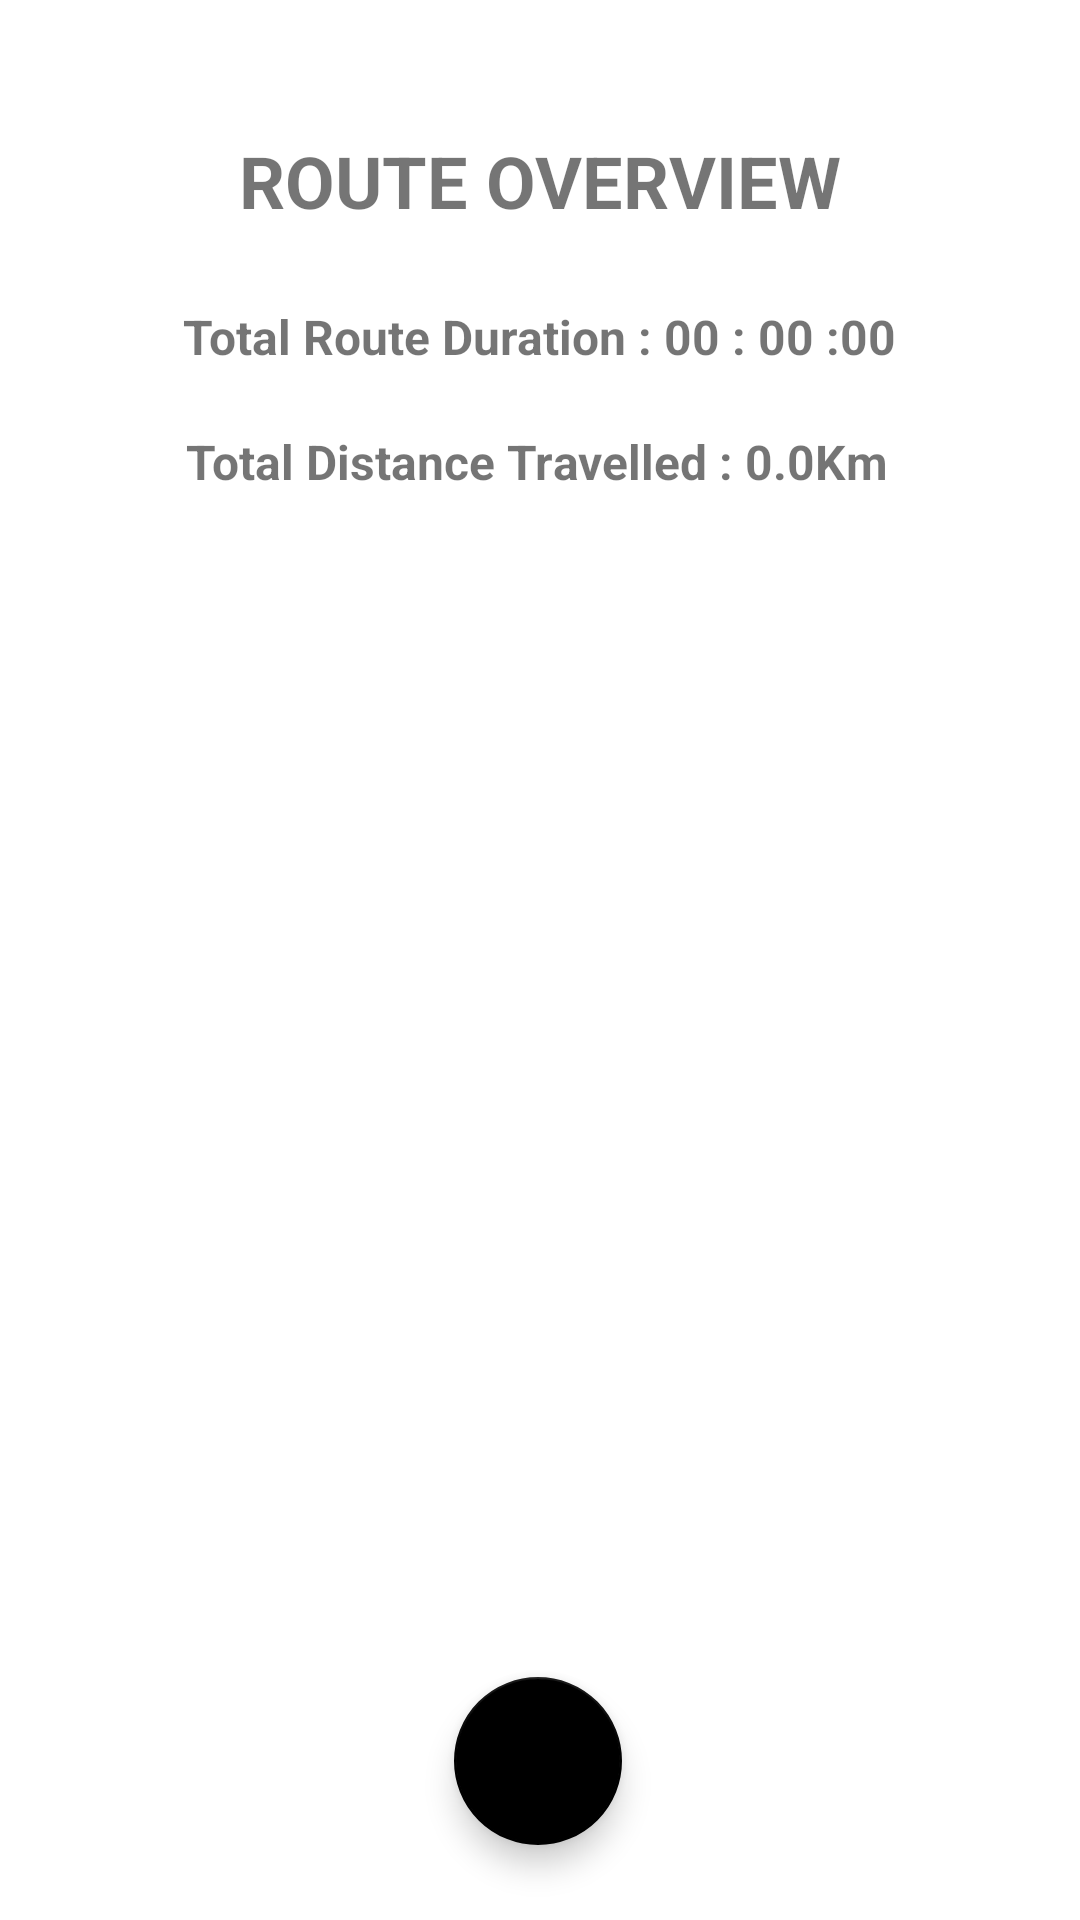

Produce the Android XML layout that renders to this screen, including the resource entries it uses.
<!-- AndroidManifest.xml: application theme Theme.HikingApp -->
<!-- res/layout/activity_route_overview.xml -->
<?xml version="1.0" encoding="utf-8"?>
<androidx.constraintlayout.widget.ConstraintLayout xmlns:android="http://schemas.android.com/apk/res/android"
    xmlns:app="http://schemas.android.com/apk/res-auto"
    xmlns:tools="http://schemas.android.com/tools"
    android:layout_width="match_parent"
    android:layout_height="match_parent"
    android:backgroundTintMode="add"
    tools:context=".RouteOverviewActvitiy">

    <TextView
        android:id="@+id/tv_OverviewtitleId"
        android:layout_width="wrap_content"
        android:layout_height="wrap_content"
        android:layout_marginTop="44dp"
        android:text="@string/route_overview"
        android:textSize="24sp"
        android:textStyle="bold"
        app:layout_constraintEnd_toEndOf="parent"
        app:layout_constraintStart_toStartOf="parent"
        app:layout_constraintTop_toTopOf="parent" />

    <TextView
        android:id="@+id/tv_TotalTime"
        android:layout_width="wrap_content"
        android:layout_height="wrap_content"
        android:layout_marginTop="25dp"
        android:text="@string/total_route_duration_00_00_00"
        android:textSize="16sp"
        android:textStyle="bold"
        app:layout_constraintEnd_toEndOf="parent"
        app:layout_constraintStart_toStartOf="parent"
        app:layout_constraintTop_toBottomOf="@+id/tv_OverviewtitleId" />

    <TextView
        android:id="@+id/tv_totalDistanceTravelled"
        android:layout_width="wrap_content"
        android:layout_height="wrap_content"
        android:layout_marginTop="20dp"
        android:text="@string/total_distance_travelled_0_0km"
        android:textSize="16sp"
        android:textStyle="bold"
        app:layout_constraintEnd_toEndOf="parent"
        app:layout_constraintHorizontal_bias="0.491"
        app:layout_constraintStart_toStartOf="parent"
        app:layout_constraintTop_toBottomOf="@+id/tv_TotalTime" />

    <com.google.android.material.floatingactionbutton.FloatingActionButton
        android:id="@+id/fac_Close"
        android:layout_width="wrap_content"
        android:layout_height="wrap_content"
        android:layout_marginBottom="25dp"
        android:clickable="true"
        android:contentDescription="@string/todo"
        android:foreground="@drawable/ic_baseline_close_24"
        android:foregroundGravity="center_vertical|center_horizontal"
        app:backgroundTint="@color/black"
        app:backgroundTintMode="src_atop"
        app:layout_constraintBottom_toBottomOf="parent"
        app:layout_constraintEnd_toEndOf="parent"
        app:layout_constraintHorizontal_bias="0.498"
        app:layout_constraintStart_toStartOf="parent"
        tools:ignore="SpeakableTextPresentCheck" />

    <ImageView
        android:id="@+id/img_Map"
        android:layout_width="match_parent"
        android:layout_height="0dp"
        android:layout_marginStart="20dp"
        android:layout_marginTop="20dp"
        android:layout_marginEnd="20dp"
        android:layout_marginBottom="20dp"
        android:contentDescription="@string/snapshot_over_map"
        android:scaleType="centerCrop"
        app:layout_constraintBottom_toTopOf="@+id/fac_Close"
        app:layout_constraintEnd_toEndOf="parent"
        app:layout_constraintStart_toStartOf="parent"
        app:layout_constraintTop_toBottomOf="@+id/tv_totalDistanceTravelled"
        tools:srcCompat="@tools:sample/avatars" />
</androidx.constraintlayout.widget.ConstraintLayout>
<!-- resources referenced by this layout -->
<resources>
  <color name="black">#FF000000</color>
  <string name="route_overview">ROUTE OVERVIEW</string>
  <string name="snapshot_over_map">snapshot over map</string>
  <string name="todo">TODO</string>
  <string name="total_distance_travelled_0_0km">Total Distance Travelled : 0.0Km</string>
  <string name="total_route_duration_00_00_00">Total Route Duration : 00 : 00 :00</string>
  <style name="Theme.HikingApp" parent="Theme.MaterialComponents.DayNight.NoActionBar">
          
          <item name="colorPrimary">@color/purple_500</item>
          <item name="colorPrimaryVariant">@color/black</item>
          <item name="colorOnPrimary">@color/white</item>
          
          <item name="colorSecondary">@color/teal_200</item>
          <item name="colorSecondaryVariant">@color/teal_700</item>
          <item name="colorOnSecondary">@color/black</item>
          
          <item name="android:statusBarColor" tools:targetApi="l">?attr/colorPrimaryVariant</item>
          
      </style>
  <color name="purple_500">#FF6200EE</color>
  <color name="white">#FFFFFFFF</color>
  <color name="teal_200">#FF03DAC5</color>
  <color name="teal_700">#FF018786</color>
</resources>
